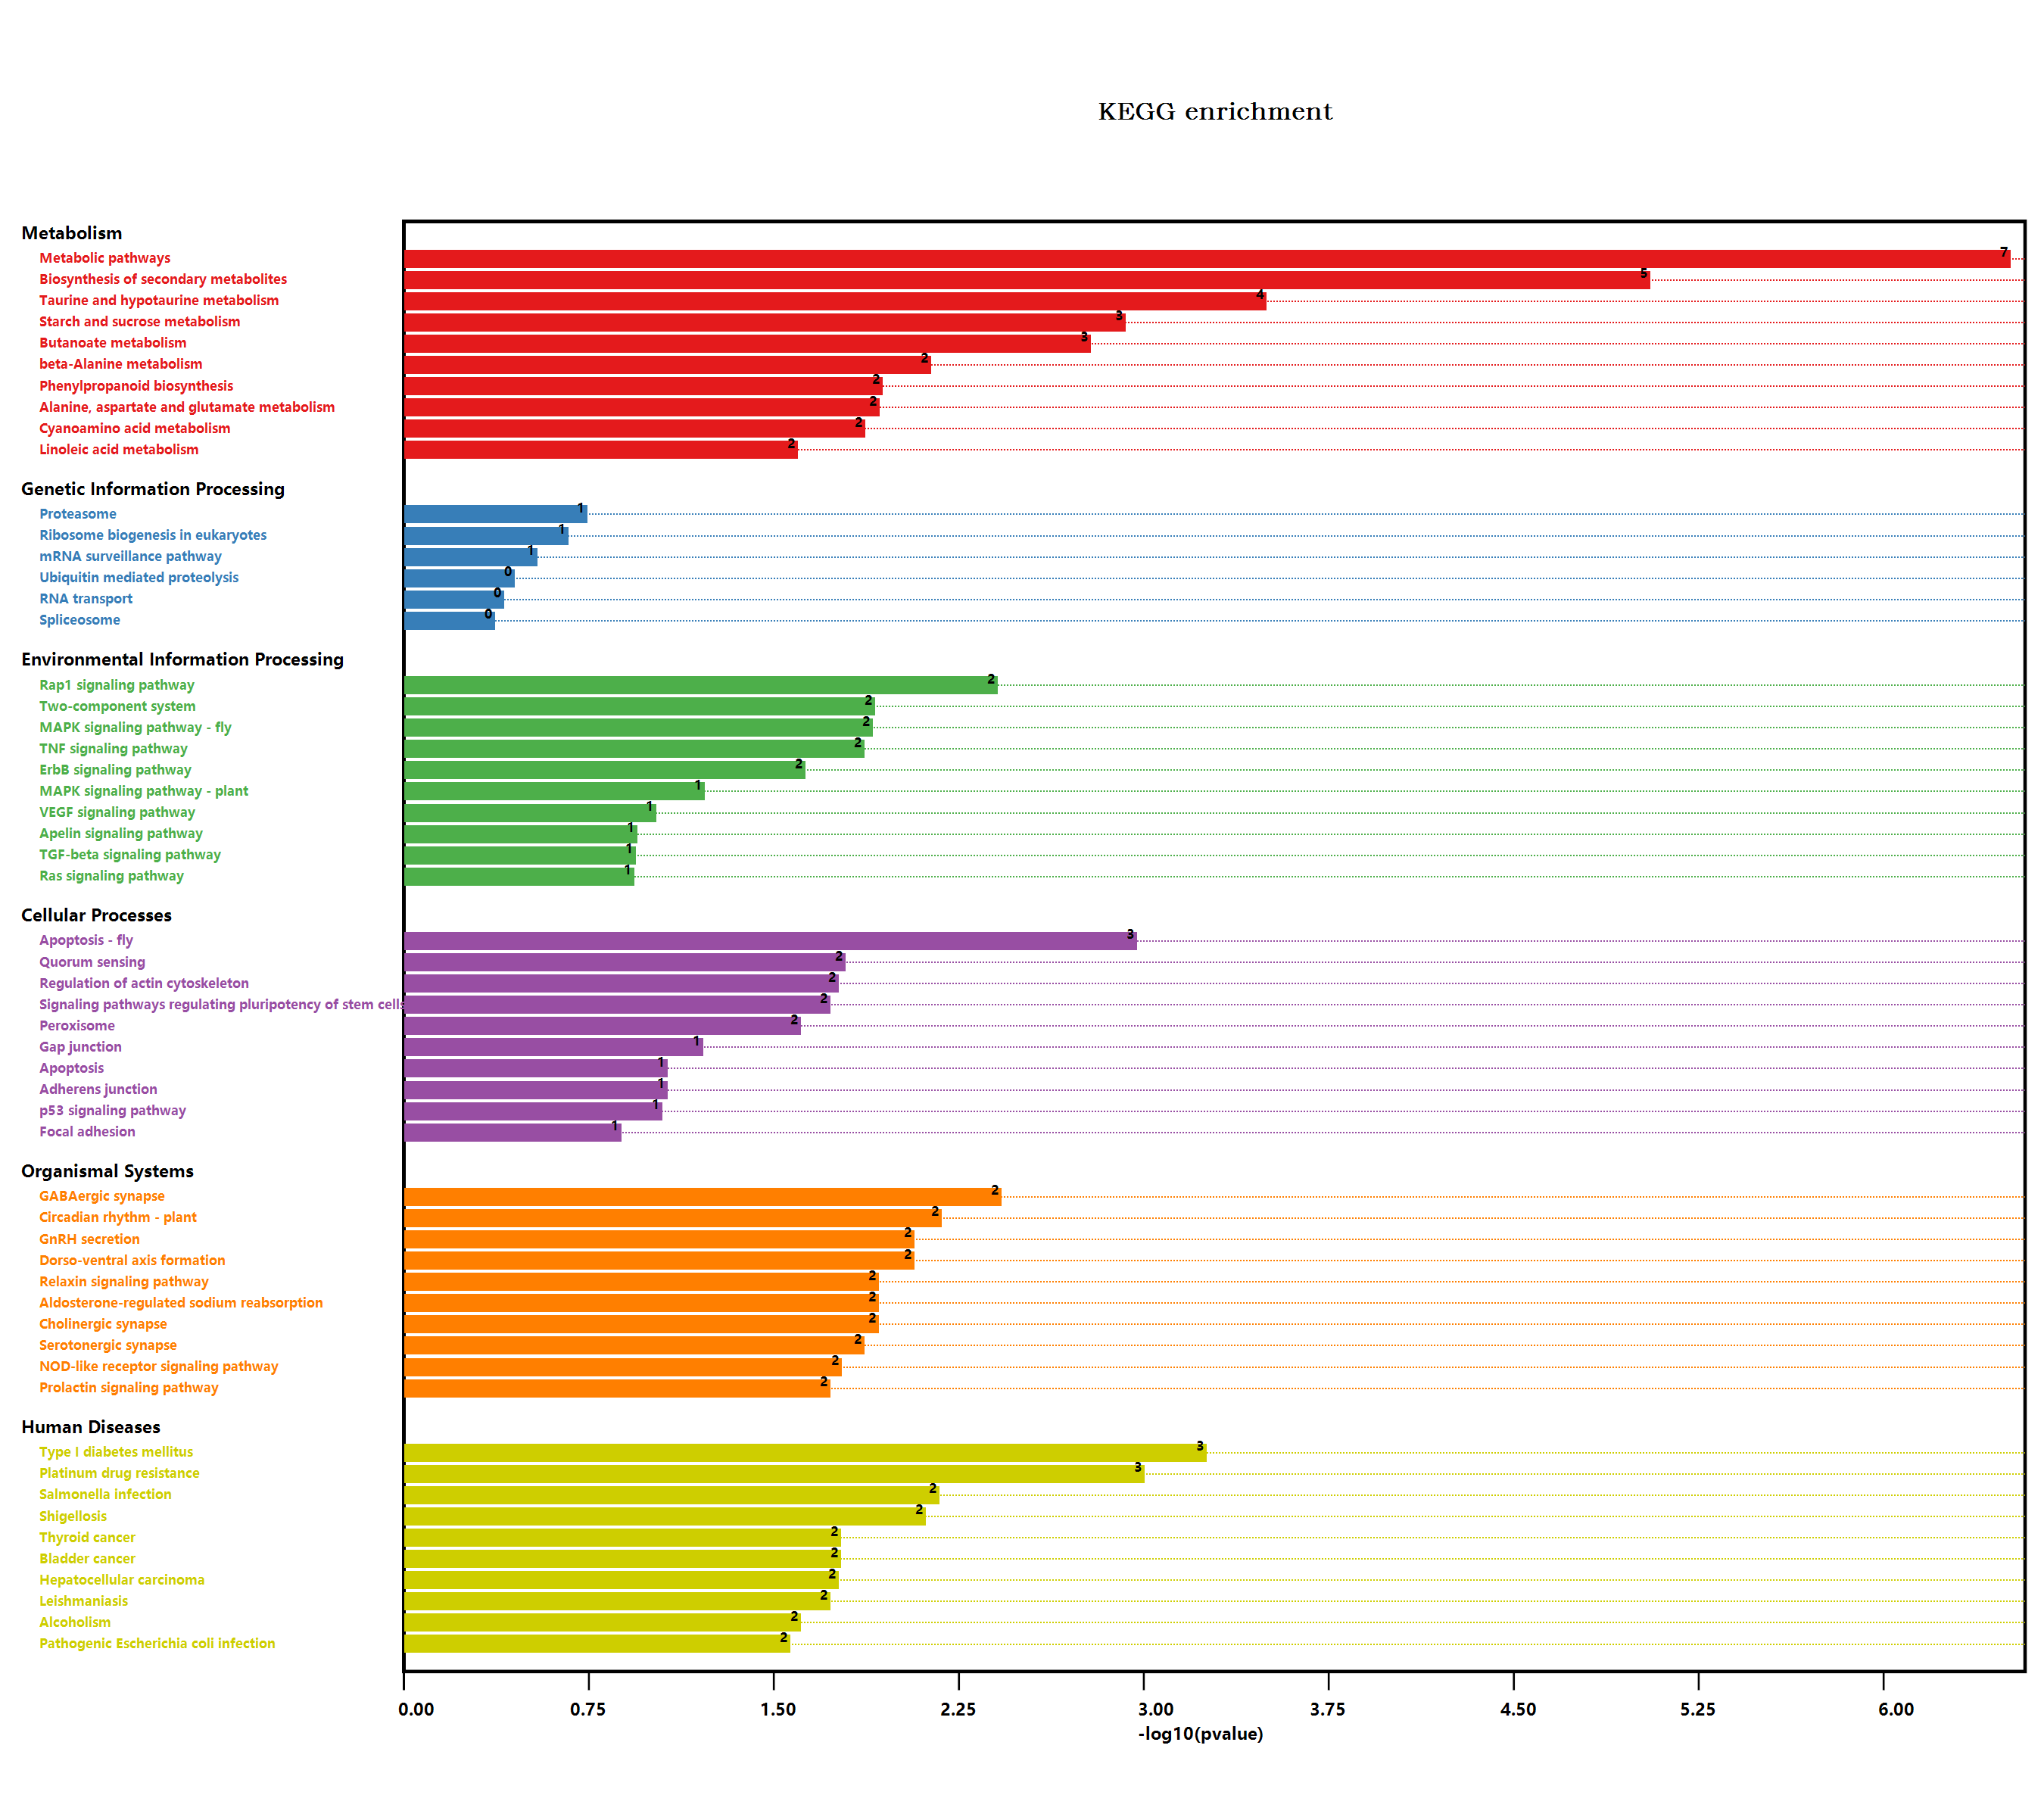

The data file committed next to this chart (first rows):
#Term, Database, ID, Input number, Background number, P-Value, Corrected P-Value, Input, Hyperlink, ORF
Metabolic pathways, n/a, map01100, 22, 3837, 2.8564173351039E-07, 5.08442285648494E-05, Q9LMM0, Q9LNE3, Q9FNX8, Q8GYM1, Q9FLC8, …, , Q9LMM0; Q9LNE3; Q9FNX8; Q8GYM1; Q9FLC8; …
Tryptophan metabolism, n/a, map00380, 1, 109, 0.1608, 0.1933, P32962, , P32962
Biosynthesis of secondary metabolites, n/a, map01110, 14, 2085, 8.23073193503554E-06, 0.0007325, Q9LMM0, Q9LNE3, Q9FNX8, Q9FLC8, F4KFG5, …, , Q9LMM0; Q9LNE3; Q9FNX8; Q9FLC8; F4KFG5; …
Microbial metabolism in diverse environm…, n/a, map01120, 3, 663, 0.09098, 0.1603, Q9LSH2, P32962, Q9ZPS3, , Q9LSH2; P32962; Q9ZPS3
Glycerolipid metabolism, n/a, map00561, 1, 104, 0.154, 0.1904, Q9LMM0, , Q9LMM0
beta-Alanine metabolism, n/a, map00410, 2, 75, 0.006815, 0.09332, Q9LSH2, Q9ZPS3, , Q9LSH2; Q9ZPS3
Plant hormone signal transduction, n/a, map04075, 1, 496, 0.5476, 0.5476, O23115, , O23115
Regulation of actin cytoskeleton, n/a, map04810, 2, 119, 0.01616, 0.09129, Q9LQQ9, Q9FE63, , Q9LQQ9; Q9FE63
Pathogenic Escherichia coli infection, n/a, map05130, 2, 152, 0.02534, 0.1128, Q9LQQ9, F4HWY6, , Q9LQQ9; F4HWY6
Shigellosis, n/a, map05131, 3, 241, 0.007165, 0.0911, Q9LQQ9, Q9FX60, Q9FE63, , Q9LQQ9; Q9FX60; Q9FE63
Salmonella infection, n/a, map05132, 3, 230, 0.006315, 0.09367, Q9LQQ9, Q9XIF4, Q9FE63, , Q9LQQ9; Q9XIF4; Q9FE63
Fc gamma R-mediated phagocytosis, n/a, map04666, 1, 106, 0.1567, 0.1911, Q9LQQ9, , Q9LQQ9
Tropane, piperidine and pyridine alkaloi…, n/a, map00960, 1, 54, 0.08388, 0.158, Q9ZW15, , Q9ZW15
Phenylpropanoid biosynthesis, n/a, map00940, 3, 280, 0.01071, 0.1121, Q9SK52, O80912, O23237, , Q9SK52; O80912; O23237
Starch and sucrose metabolism, n/a, map00500, 4, 276, 0.001107, 0.02814, Q9LNE3, F4KFG5, Q00917, Q9STW8, , Q9LNE3; F4KFG5; Q00917; Q9STW8
Cyanoamino acid metabolism, n/a, map00460, 2, 104, 0.01258, 0.09328, Q9FLC8, P32962, , Q9FLC8; P32962
MAPK signaling pathway - plant, n/a, map04016, 2, 238, 0.05648, 0.1416, O23115, Q9LW27, , O23115; Q9LW27
Plant-pathogen interaction, n/a, map04626, 1, 339, 0.4185, 0.4233, Q9SRE7, , Q9SRE7
Photosynthesis - antenna proteins, n/a, map00196, 1, 40, 0.06322, 0.1415, A0A178VRB0, , A0A178VRB0
Cell cycle - yeast, n/a, map04111, 1, 167, 0.2349, 0.2534, Q9LQQ9, , Q9LQQ9
Oocyte meiosis, n/a, map04114, 1, 189, 0.2613, 0.2752, Q9LQQ9, , Q9LQQ9
Ubiquitin mediated proteolysis, n/a, map04120, 1, 252, 0.3319, 0.3415, Q9LTJ6, , Q9LTJ6
Viral carcinogenesis, n/a, map05203, 1, 227, 0.3047, 0.3154, Q9LQQ9, , Q9LQQ9
Human T-cell leukemia virus 1 infection, n/a, map05166, 1, 168, 0.2361, 0.2532, Q9LQQ9, , Q9LQQ9
Type I diabetes mellitus, n/a, map04940, 2, 19, 0.0005186, 0.02308, Q9LSH2, Q9ZPS3, , Q9LSH2; Q9ZPS3
Tuberculosis, n/a, map05152, 1, 129, 0.1871, 0.2163, Q9LQQ9, , Q9LQQ9
Longevity regulating pathway - worm, n/a, map04212, 2, 180, 0.03442, 0.1178, Q8GYM1, Q39152, , Q8GYM1; Q39152
Huntington disease, n/a, map05016, 1, 437, 0.5028, 0.5057, Q9FHY0, , Q9FHY0
alpha-Linolenic acid metabolism, n/a, map00592, 1, 71, 0.1084, 0.1699, Q9FNX8, , Q9FNX8
Sphingolipid signaling pathway, n/a, map04071, 1, 119, 0.174, 0.2038, Q9LQQ9, , Q9LQQ9
PI3K-Akt signaling pathway, n/a, map04151, 1, 155, 0.2201, 0.2404, Q9LQQ9, , Q9LQQ9
mRNA surveillance pathway, n/a, map03015, 1, 196, 0.2695, 0.2822, Q9C8J1, , Q9C8J1
Human papillomavirus infection, n/a, map05165, 1, 212, 0.2879, 0.2997, Q9LQQ9, , Q9LQQ9
Adrenergic signaling in cardiomyocytes, n/a, map04261, 1, 81, 0.1225, 0.1744, Q9LQQ9, , Q9LQQ9
Peroxisome, n/a, map04146, 2, 144, 0.02295, 0.109, Q39152, Q9FPH4, , Q39152; Q9FPH4
cAMP signaling pathway, n/a, map04024, 1, 97, 0.1446, 0.1825, Q9LQQ9, , Q9LQQ9
Fatty acid metabolism, n/a, map01212, 1, 111, 0.1634, 0.1939, Q9M880, , Q9M880
Biosynthesis of unsaturated fatty acids, n/a, map01040, 1, 38, 0.06023, 0.142, Q9M880, , Q9M880
MAPK signaling pathway - yeast, n/a, map04011, 1, 78, 0.1183, 0.1807, Q9LQQ9, , Q9LQQ9
Hepatitis C, n/a, map05160, 1, 66, 0.1012, 0.1653, Q9LQQ9, , Q9LQQ9
NOD-like receptor signaling pathway, n/a, map04621, 2, 117, 0.01566, 0.09953, Q9LQQ9, Q9XIF4, , Q9LQQ9; Q9XIF4
Neurotrophin signaling pathway, n/a, map04722, 1, 84, 0.1266, 0.1741, Q9LQQ9, , Q9LQQ9
Circadian rhythm - plant, n/a, map04712, 2, 71, 0.006147, 0.09946, Q39057, Q9LTJ6, , Q39057; Q9LTJ6
Epstein-Barr virus infection, n/a, map05169, 1, 154, 0.2189, 0.2405, Q9FHY0, , Q9FHY0
Autophagy - animal, n/a, map04140, 1, 145, 0.2076, 0.2309, Q9LQQ9, , Q9LQQ9
Nitrogen metabolism, n/a, map00910, 1, 79, 0.1197, 0.1775, P32962, , P32962
Parkinson disease, n/a, map05012, 2, 411, 0.1408, 0.1829, Q9XIF4, Q9FHY0, , Q9XIF4; Q9FHY0
Prion diseases, n/a, map05020, 1, 20, 0.03289, 0.1159, Q9LQQ9, , Q9LQQ9
Glucosinolate biosynthesis, n/a, map00966, 1, 47, 0.07361, 0.1541, Q9FLC8, , Q9FLC8
2-Oxocarboxylic acid metabolism, n/a, map01210, 1, 126, 0.1832, 0.2131, Q9FLC8, , Q9FLC8
Toxoplasmosis, n/a, map05145, 1, 81, 0.1225, 0.1744, Q9LQQ9, , Q9LQQ9
Drug metabolism - other enzymes, n/a, map00983, 1, 141, 0.2025, 0.2267, Q8GYM1, , Q8GYM1
Amino sugar and nucleotide sugar metabol…, n/a, map00520, 2, 249, 0.0611, 0.1412, Q9LNE3, O81862, , Q9LNE3; O81862
Alzheimer disease, n/a, map05010, 2, 426, 0.149, 0.1867, Q9LQQ9, Q9FHY0, , Q9LQQ9; Q9FHY0
Spinocerebellar ataxia, n/a, map05017, 1, 183, 0.2542, 0.2693, Q9FHY0, , Q9FHY0
Cellular senescence, n/a, map04218, 1, 140, 0.2012, 0.2274, Q9LQQ9, , Q9LQQ9
Pathways in cancer, n/a, map05200, 2, 283, 0.07614, 0.1558, Q9LQQ9, Q8GYM1, , Q9LQQ9; Q8GYM1
Transcriptional misregulation in cancer, n/a, map05202, 1, 78, 0.1183, 0.1807, Q9FX60, , Q9FX60
Acute myeloid leukemia, n/a, map05221, 1, 26, 0.04209, 0.1303, Q9LQQ9, , Q9LQQ9
Hepatitis B, n/a, map05161, 1, 54, 0.08388, 0.158, Q9LQQ9, , Q9LQQ9
... 118 more rows
